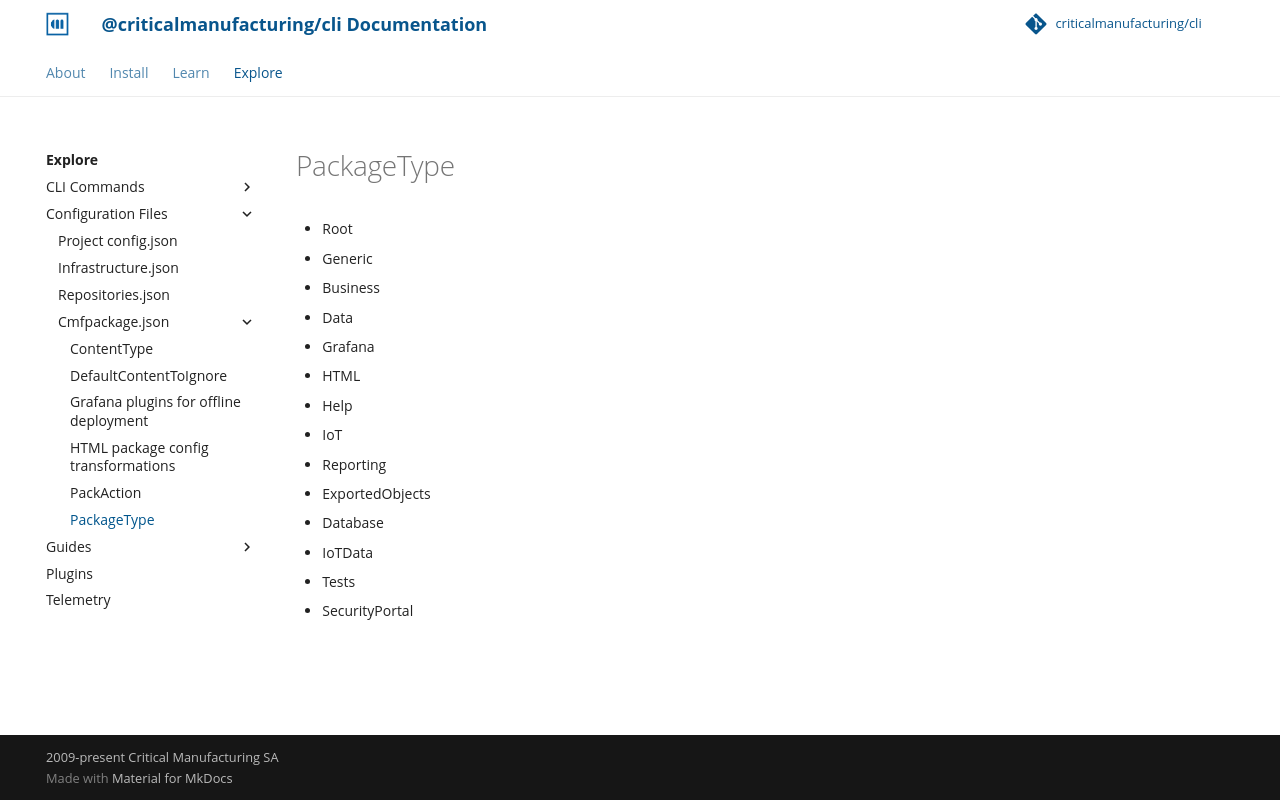

repository: criticalmanufacturing/cli · page: 03-explore/config-files/cmfpackage.json/packagetype/index.html · generator: mkdocs

# PackageType

- Root
- Generic
- Business
- Data
- Grafana
- HTML
- Help
- IoT
- Reporting
- ExportedObjects
- Database
- IoTData
- Tests
- SecurityPortal
